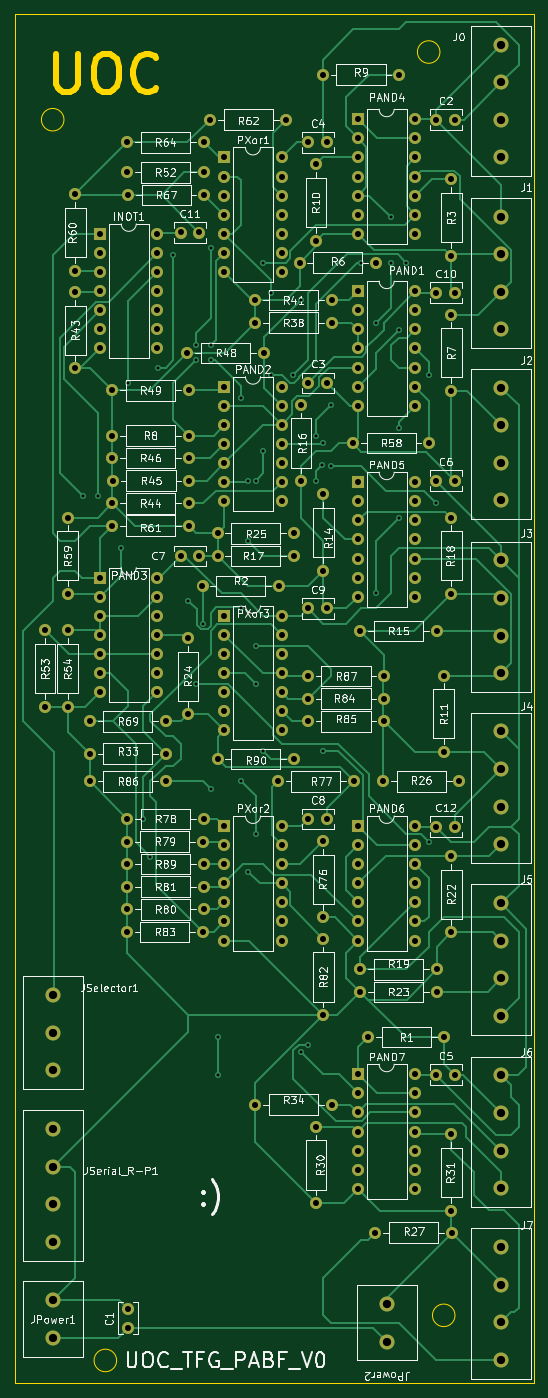
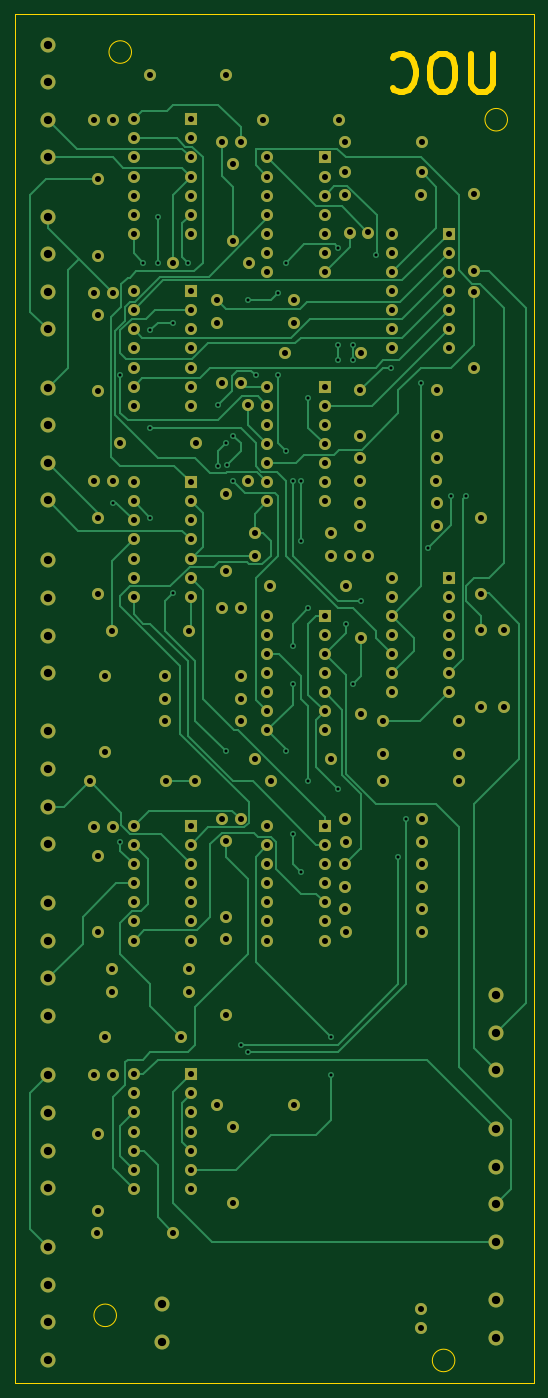
Circuit board: 11 layer files. Board 69.0 x 182.0 mm.
- bottom_copper: CIRCUITOS-B_Cu.gbr (48563 bytes)
- bottom_mask: CIRCUITOS-B_Mask.gbr (12191 bytes)
- paste: CIRCUITOS-B_Paste.gbr (471 bytes)
- bottom_silk: CIRCUITOS-B_Silkscreen.gbr (472 bytes)
- outline: CIRCUITOS-Edge_Cuts.gbr (2194 bytes)
- top_copper: CIRCUITOS-F_Cu.gbr (60732 bytes)
- top_mask: CIRCUITOS-F_Mask.gbr (12191 bytes)
- paste: CIRCUITOS-F_Paste.gbr (471 bytes)
- top_silk: CIRCUITOS-F_Silkscreen.gbr (138557 bytes)
- drill: CIRCUITOS-NPTH.drl (285 bytes)
- drill: CIRCUITOS-PTH.drl (6735 bytes)

=== bottom_copper: CIRCUITOS-B_Cu.gbr (48563 bytes, source omitted) ===
=== bottom_mask: CIRCUITOS-B_Mask.gbr (12191 bytes, source omitted) ===
=== paste: CIRCUITOS-B_Paste.gbr ===
%TF.GenerationSoftware,KiCad,Pcbnew,(6.0.8)*%
%TF.CreationDate,2022-11-05T23:26:06+09:00*%
%TF.ProjectId,CIRCUITOS,43495243-5549-4544-9f53-2e6b69636164,rev?*%
%TF.SameCoordinates,Original*%
%TF.FileFunction,Paste,Bot*%
%TF.FilePolarity,Positive*%
%FSLAX46Y46*%
G04 Gerber Fmt 4.6, Leading zero omitted, Abs format (unit mm)*
G04 Created by KiCad (PCBNEW (6.0.8)) date 2022-11-05 23:26:06*
%MOMM*%
%LPD*%
G01*
G04 APERTURE LIST*
G04 APERTURE END LIST*
M02*

=== bottom_silk: CIRCUITOS-B_Silkscreen.gbr ===
%TF.GenerationSoftware,KiCad,Pcbnew,(6.0.8)*%
%TF.CreationDate,2022-11-05T23:26:06+09:00*%
%TF.ProjectId,CIRCUITOS,43495243-5549-4544-9f53-2e6b69636164,rev?*%
%TF.SameCoordinates,Original*%
%TF.FileFunction,Legend,Bot*%
%TF.FilePolarity,Positive*%
%FSLAX46Y46*%
G04 Gerber Fmt 4.6, Leading zero omitted, Abs format (unit mm)*
G04 Created by KiCad (PCBNEW (6.0.8)) date 2022-11-05 23:26:06*
%MOMM*%
%LPD*%
G01*
G04 APERTURE LIST*
G04 APERTURE END LIST*
M02*

=== outline: CIRCUITOS-Edge_Cuts.gbr ===
%TF.GenerationSoftware,KiCad,Pcbnew,(6.0.8)*%
%TF.CreationDate,2022-11-05T23:26:06+09:00*%
%TF.ProjectId,CIRCUITOS,43495243-5549-4544-9f53-2e6b69636164,rev?*%
%TF.SameCoordinates,Original*%
%TF.FileFunction,Profile,NP*%
%FSLAX46Y46*%
G04 Gerber Fmt 4.6, Leading zero omitted, Abs format (unit mm)*
G04 Created by KiCad (PCBNEW (6.0.8)) date 2022-11-05 23:26:06*
%MOMM*%
%LPD*%
G01*
G04 APERTURE LIST*
%TA.AperFunction,Profile*%
%ADD10C,0.100000*%
%TD*%
%ADD11C,0.750000*%
G04 APERTURE END LIST*
D10*
X161500000Y-187000000D02*
G75*
G03*
X161500000Y-187000000I-1500000J0D01*
G01*
X159500000Y-19000000D02*
G75*
G03*
X159500000Y-19000000I-1500000J0D01*
G01*
X116500000Y-193000000D02*
G75*
G03*
X116500000Y-193000000I-1500000J0D01*
G01*
X109500000Y-28000000D02*
G75*
G03*
X109500000Y-28000000I-1500000J0D01*
G01*
D11*
X108452380Y-19261904D02*
X108452380Y-23309523D01*
X108690476Y-23785714D01*
X108928571Y-24023809D01*
X109404761Y-24261904D01*
X110357142Y-24261904D01*
X110833333Y-24023809D01*
X111071428Y-23785714D01*
X111309523Y-23309523D01*
X111309523Y-19261904D01*
X114642857Y-19261904D02*
X115595238Y-19261904D01*
X116071428Y-19500000D01*
X116547619Y-19976190D01*
X116785714Y-20928571D01*
X116785714Y-22595238D01*
X116547619Y-23547619D01*
X116071428Y-24023809D01*
X115595238Y-24261904D01*
X114642857Y-24261904D01*
X114166666Y-24023809D01*
X113690476Y-23547619D01*
X113452380Y-22595238D01*
X113452380Y-20928571D01*
X113690476Y-19976190D01*
X114166666Y-19500000D01*
X114642857Y-19261904D01*
X121785714Y-23785714D02*
X121547619Y-24023809D01*
X120833333Y-24261904D01*
X120357142Y-24261904D01*
X119642857Y-24023809D01*
X119166666Y-23547619D01*
X118928571Y-23071428D01*
X118690476Y-22119047D01*
X118690476Y-21404761D01*
X118928571Y-20452380D01*
X119166666Y-19976190D01*
X119642857Y-19500000D01*
X120357142Y-19261904D01*
X120833333Y-19261904D01*
X121547619Y-19500000D01*
X121785714Y-19738095D01*
D10*
X172000000Y-196000000D02*
X103000000Y-196000000D01*
X103000000Y-196000000D02*
X103000000Y-14000000D01*
X103000000Y-14000000D02*
X172000000Y-14000000D01*
X172000000Y-14000000D02*
X172000000Y-196000000D01*
M02*

=== top_copper: CIRCUITOS-F_Cu.gbr (60732 bytes, source omitted) ===
=== top_mask: CIRCUITOS-F_Mask.gbr (12191 bytes, source omitted) ===
=== paste: CIRCUITOS-F_Paste.gbr ===
%TF.GenerationSoftware,KiCad,Pcbnew,(6.0.8)*%
%TF.CreationDate,2022-11-05T23:26:06+09:00*%
%TF.ProjectId,CIRCUITOS,43495243-5549-4544-9f53-2e6b69636164,rev?*%
%TF.SameCoordinates,Original*%
%TF.FileFunction,Paste,Top*%
%TF.FilePolarity,Positive*%
%FSLAX46Y46*%
G04 Gerber Fmt 4.6, Leading zero omitted, Abs format (unit mm)*
G04 Created by KiCad (PCBNEW (6.0.8)) date 2022-11-05 23:26:06*
%MOMM*%
%LPD*%
G01*
G04 APERTURE LIST*
G04 APERTURE END LIST*
M02*

=== top_silk: CIRCUITOS-F_Silkscreen.gbr (138557 bytes, source omitted) ===
=== drill: CIRCUITOS-NPTH.drl ===
M48
; DRILL file {KiCad (6.0.8)} date Sat Nov  5 23:26:07 2022
; FORMAT={-:-/ absolute / inch / decimal}
; #@! TF.CreationDate,2022-11-05T23:26:07+09:00
; #@! TF.GenerationSoftware,Kicad,Pcbnew,(6.0.8)
; #@! TF.FileFunction,NonPlated,1,2,NPTH
FMAT,2
INCH
%
G90
G05
T0
M30

=== drill: CIRCUITOS-PTH.drl (6735 bytes, source omitted) ===
